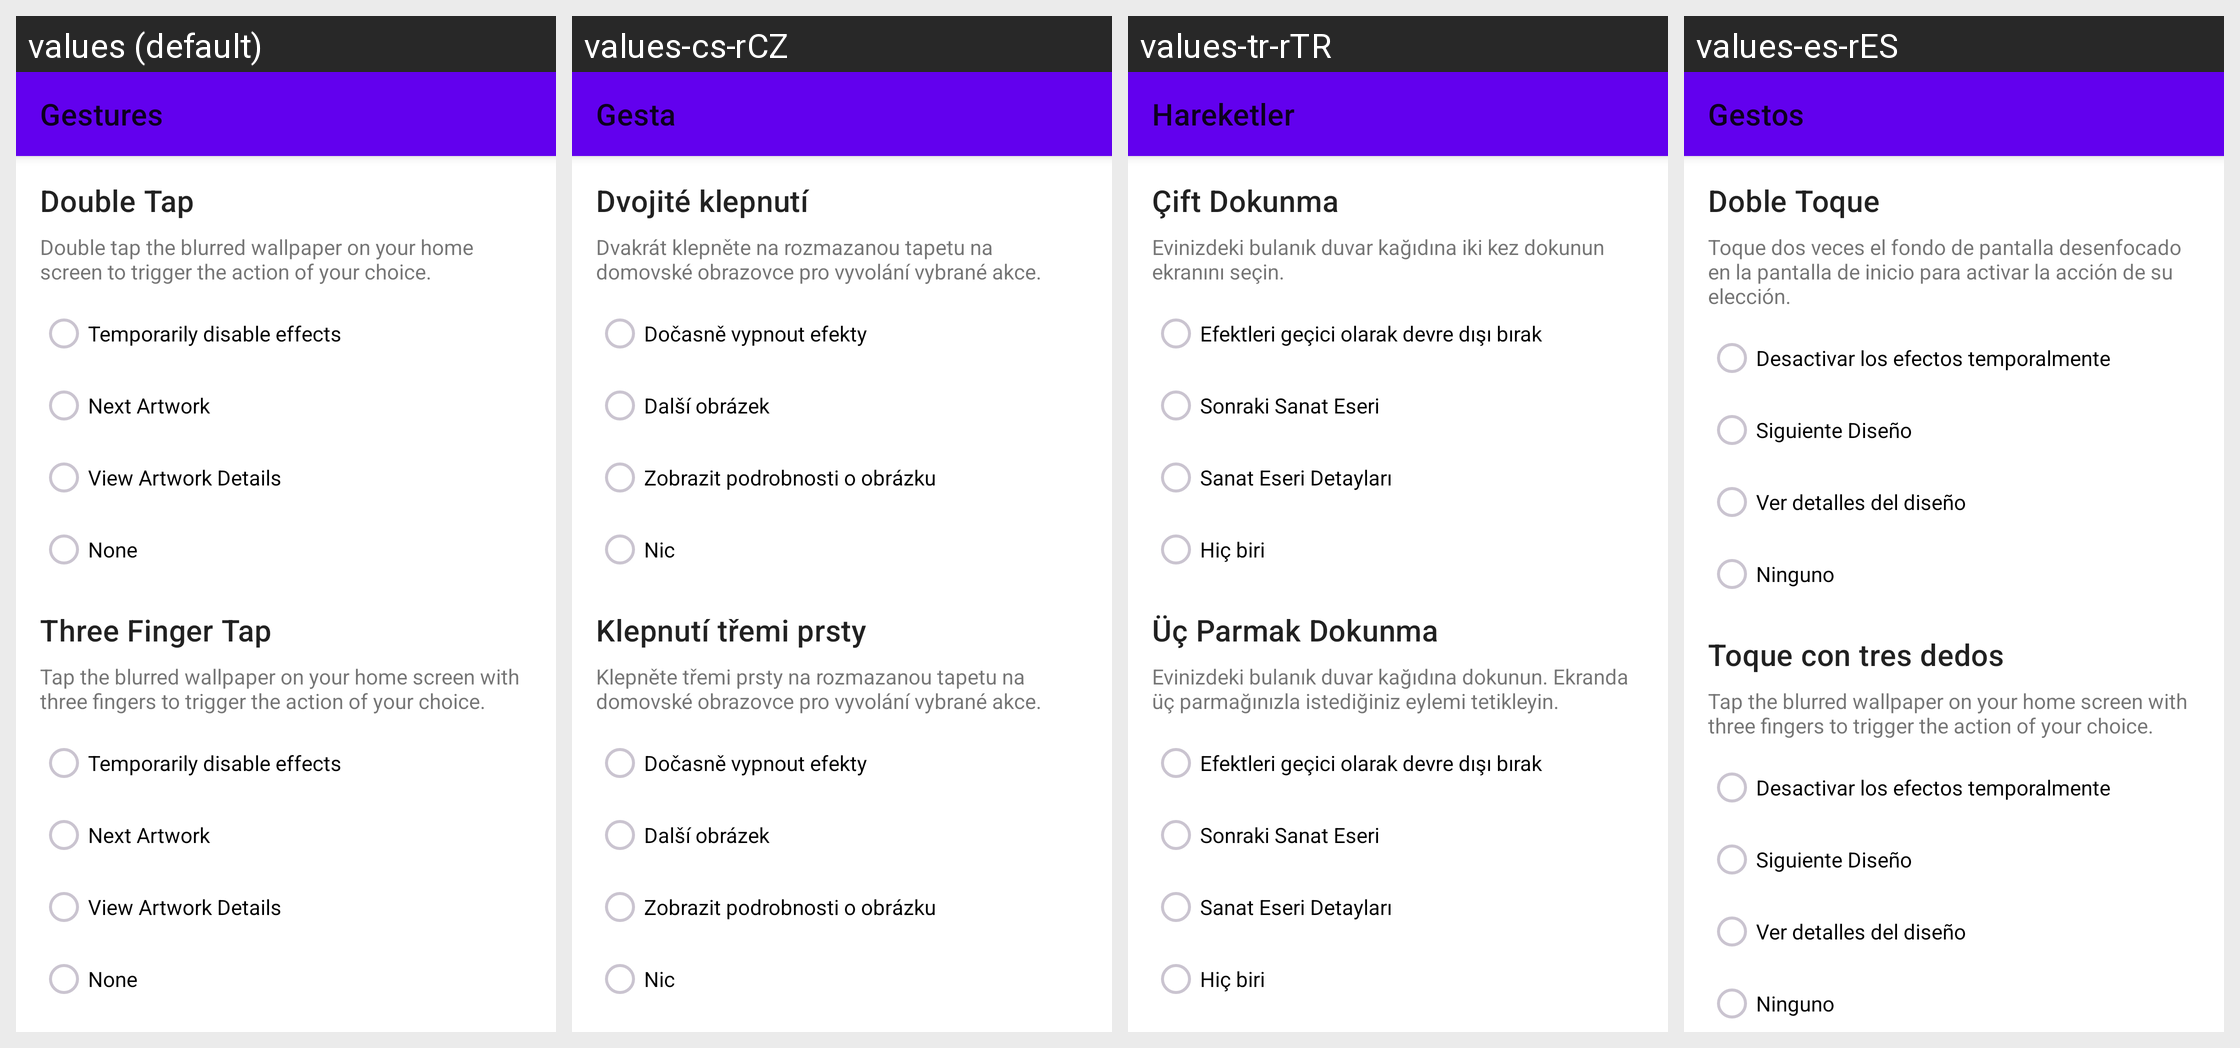

This grid shows one Android layout under several languages. Give, for every string resource on the screen, its name, the default text and each shown locale's text.
Android screen res/layout/gestures_fragment.xml rendered under 4 locales, left to right: values (default), values-cs-rCZ, values-tr-rTR, values-es-rES. Device: Nexus 5 (rendered at 1080×1920; each locale shown at half size, 540×960, under a caption strip naming it); theme Theme.MaterialComponents.DayNight.NoActionBar.
Other locales in the repository, not shown: values-ar-rSA, values-da-rDK, values-de-rDE, values-el-rGR, values-es, values-fi-rFI, values-fr, values-fr-rFR, values-it, values-it-rIT, values-iw-rIL, values-nl-rNL, values-pl-rPL, values-pt-rBR, values-pt-rPT, values-ro-rRO, values-ru, values-ru-rRU, values-si-rLK, values-so-rSO, values-sr, values-sr-rSP, values-sv-rSE, values-uk-rUA, values-zh-rCN, values-zh-rTW.
Strings drawn on this screen, with the default value and each locale's value (text and hints the layout hard-codes, and strings that could not be matched under every locale, appear in the picture but are not listed):

gestures_title
  values: Gestures
  values-cs-rCZ: Gesta
  values-tr-rTR: Hareketler
  values-es-rES: Gestos

gestures_double_tap_title
  values: Double Tap
  values-cs-rCZ: Dvojité klepnutí
  values-tr-rTR: Çift Dokunma
  values-es-rES: Doble Toque

gestures_double_tap_description
  values: Double tap the blurred wallpaper on your home screen to trigger the action of your choice.
  values-cs-rCZ: Dvakrát klepněte na rozmazanou tapetu na domovské obrazovce pro vyvolání vybrané akce.
  values-tr-rTR: Evinizdeki bulanık duvar kağıdına iki kez dokunun ekranını seçin.
  values-es-rES: Toque dos veces el fondo de pantalla desenfocado en la pantalla de inicio para activar la acción de su elección.

gestures_tap_action_temporary_disable
  values: Temporarily disable effects
  values-cs-rCZ: Dočasně vypnout efekty
  values-tr-rTR: Efektleri geçici olarak devre dışı bırak
  values-es-rES: Desactivar los efectos temporalmente

gestures_tap_action_next
  values: Next Artwork
  values-cs-rCZ: Další obrázek
  values-tr-rTR: Sonraki Sanat Eseri
  values-es-rES: Siguiente Diseño

gestures_tap_action_view_details
  values: View Artwork Details
  values-cs-rCZ: Zobrazit podrobnosti o obrázku
  values-tr-rTR: Sanat Eseri Detayları
  values-es-rES: Ver detalles del diseño

gestures_tap_action_none
  values: None
  values-cs-rCZ: Nic
  values-tr-rTR: Hiç biri
  values-es-rES: Ninguno

gestures_three_finger_tap_title
  values: Three Finger Tap
  values-cs-rCZ: Klepnutí třemi prsty
  values-tr-rTR: Üç Parmak Dokunma
  values-es-rES: Toque con tres dedos

gestures_three_finger_tap_description
  values: Tap the blurred wallpaper on your home screen with three fingers to trigger the action of your choice.
  values-cs-rCZ: Klepněte třemi prsty na rozmazanou tapetu na domovské obrazovce pro vyvolání vybrané akce.
  values-tr-rTR: Evinizdeki bulanık duvar kağıdına dokunun. Ekranda üç parmağınızla istediğiniz eylemi tetikleyin.
  values-es-rES: Tap the blurred wallpaper on your home screen with three fingers to trigger the action of your choice.  [not translated; the default value is used]
